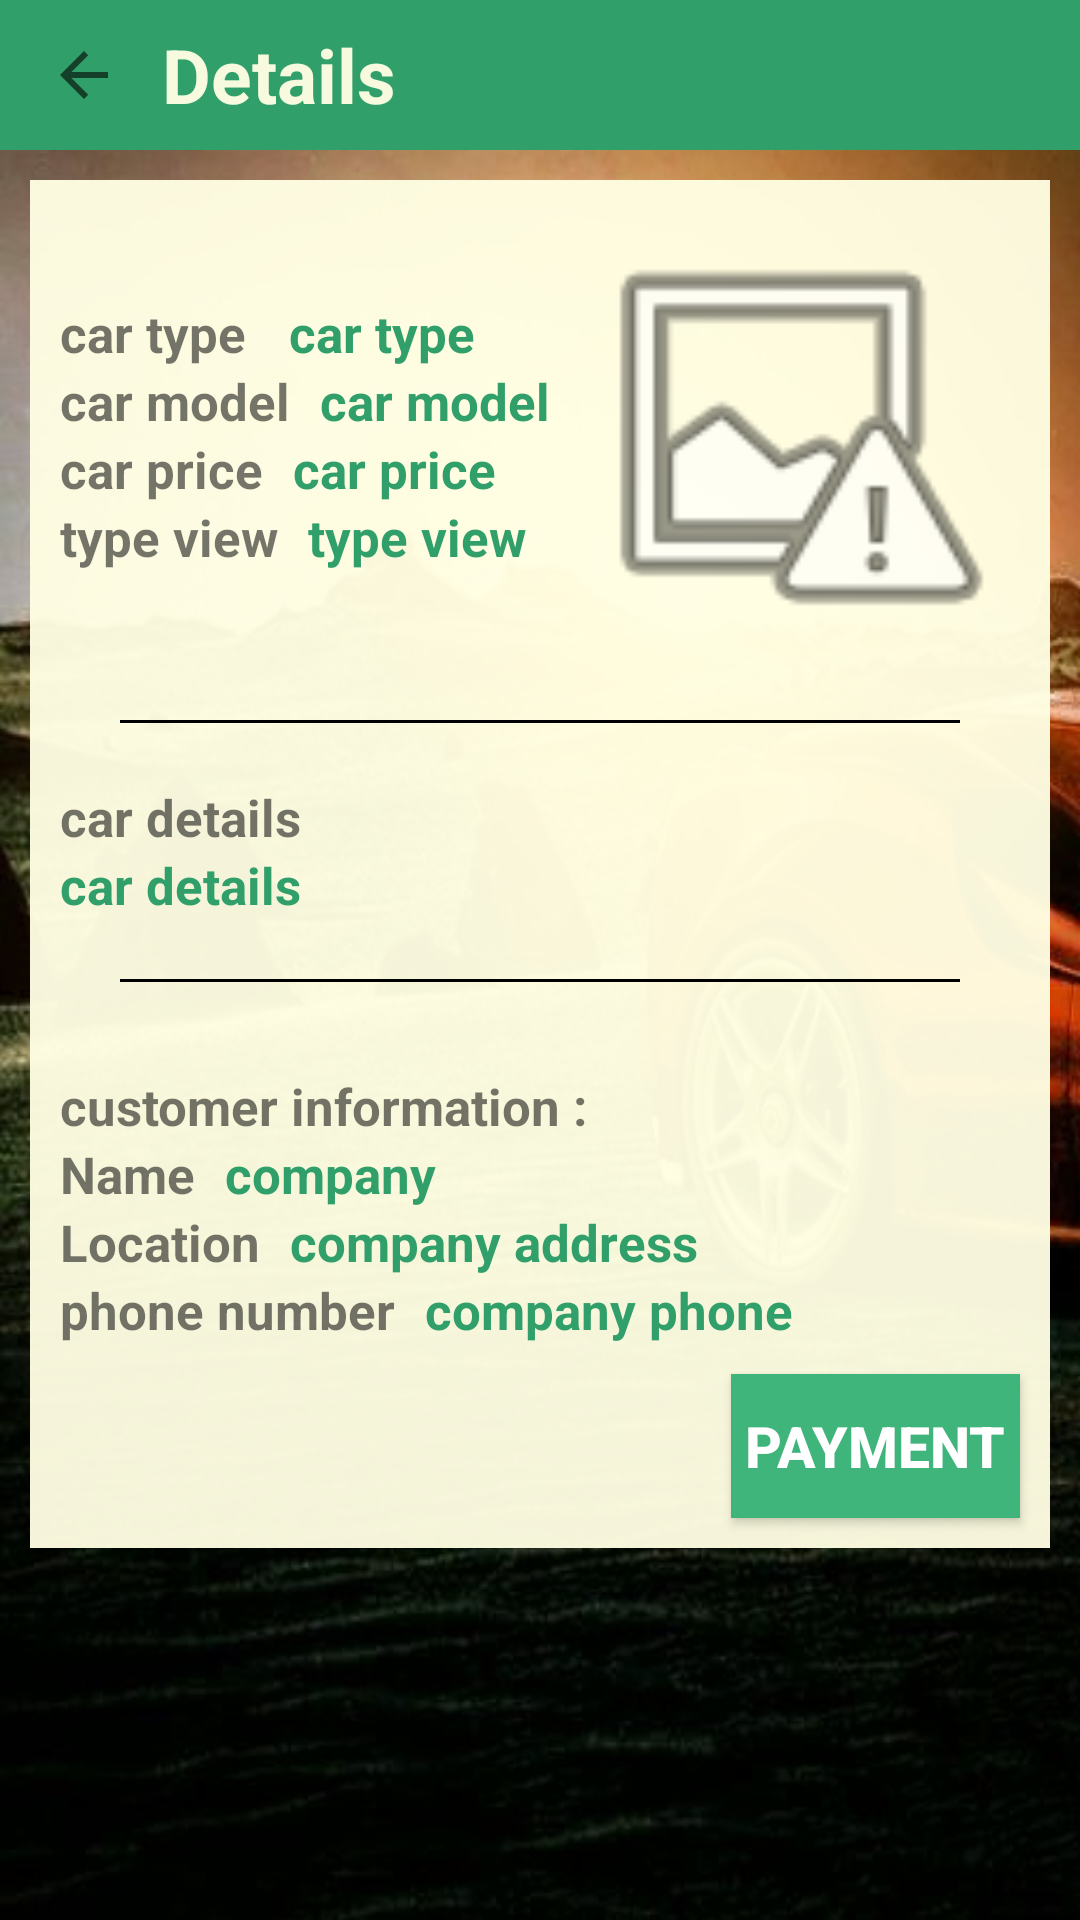

Android layout source for this screen:
<!-- AndroidManifest.xml: application theme AppTheme -->
<!-- res/layout/details_car_service.xml -->
<ScrollView
    android:layout_width="match_parent"
    android:layout_height="match_parent"
    android:background="@drawable/bg1"
    android:orientation="vertical"
    xmlns:android="http://schemas.android.com/apk/res/android">
<LinearLayout
    android:layout_width="match_parent"
    android:layout_height="match_parent"
    android:orientation="vertical">
    <Toolbar
        android:layout_width="match_parent"
        android:layout_height="50dp"
        android:layoutDirection="ltr"
        android:background="@color/colorPrimaryDark"
        >

        <android.support.v7.widget.AppCompatImageView
            android:layout_width="wrap_content"
            android:layout_height="wrap_content"
            android:id="@+id/back"
            android:src="?android:attr/homeAsUpIndicator" />


        <TextView
            android:layout_width="wrap_content"
            android:layout_height="match_parent"
            android:text="@string/details"
            android:gravity="center"
            android:textColor="@color/baj"
            android:textSize="25sp"
            android:textStyle="bold"
            android:layout_marginLeft="30dp"/>



    </Toolbar>


    <LinearLayout xmlns:android="http://schemas.android.com/apk/res/android"
        android:layout_width="match_parent"
        android:layout_height="match_parent"
        android:layout_margin="10dp"
        android:layout_gravity="center"
        android:background="@color/baj"
        android:gravity="center"

        android:orientation="vertical">



        <LinearLayout
            android:layout_width="match_parent"
            android:layout_height="wrap_content"
            android:orientation="vertical"
            android:layout_marginRight="10dp"
            android:layout_marginLeft="10dp"
            android:layout_marginTop="10dp">

            <LinearLayout
                android:layout_width="match_parent"
                android:layout_height="wrap_content"
                android:orientation="horizontal"
                android:layout_gravity="center"
                android:gravity="center"

                >





                <LinearLayout
                    android:layout_width="wrap_content"
                    android:layout_height="wrap_content"
                    android:orientation="vertical"

                    >

<LinearLayout
    android:layout_width="wrap_content"
    android:layout_height="wrap_content"
    android:orientation="horizontal">
            <TextView
                android:layout_width="wrap_content"
                android:layout_height="wrap_content"
                android:text="@string/car_type"
                android:paddingRight="10dp"
                android:hint="car type "
                 android:textStyle="bold"
                android:textSize="17dp"/>
            <TextView
                android:layout_width="match_parent"
                android:layout_height="wrap_content"
                android:text="car type"
                android:id="@+id/car_type"
                android:textColor="@color/colorPrimaryDark"
                 android:textStyle="bold"
                android:textSize="17dp"/>
</LinearLayout>
            <LinearLayout
                android:layout_width="wrap_content"
                android:layout_height="wrap_content"
                android:orientation="horizontal">
                <TextView
                    android:layout_width="wrap_content"
                    android:layout_height="wrap_content"
                    android:text="@string/car_model"
                    android:paddingRight="10dp"
                     android:textStyle="bold"
                    android:textSize="17dp"/>
                <TextView
                    android:layout_width="match_parent"
                    android:layout_height="wrap_content"
                    android:text="car model"
                    android:id="@+id/car_model"
                     android:textColor="@color/colorPrimaryDark"
                    android:textStyle="bold"
                    android:textSize="17dp"/>
            </LinearLayout>
            <LinearLayout
                android:layout_width="wrap_content"
                android:layout_height="wrap_content"
                android:orientation="horizontal">
                <TextView
                    android:layout_width="wrap_content"
                    android:layout_height="wrap_content"
                    android:text="@string/price_car"
                    android:paddingRight="10dp"
                     android:textStyle="bold"
                    android:textSize="17dp"/>
                <TextView
                    android:layout_width="match_parent"
                    android:layout_height="wrap_content"
                    android:text="car price"
                    android:id="@+id/car_price"
                     android:textStyle="bold"
                    android:textColor="@color/colorPrimaryDark"
                    android:textSize="17dp"/>
            </LinearLayout>
            <LinearLayout
                android:layout_width="wrap_content"
                android:layout_height="wrap_content"
                android:orientation="horizontal">
            <TextView
                android:layout_width="wrap_content"
                android:layout_height="wrap_content"
                android:text="@string/type_view"
                android:paddingRight="10dp"
                 android:textStyle="bold"
                android:textSize="17dp"/>

                <TextView
                    android:layout_width="match_parent"
                    android:layout_height="wrap_content"
                    android:text="type view "
                     android:id="@+id/typeview"
                    android:textStyle="bold"
                    android:textColor="@color/colorPrimaryDark"
                    android:textSize="17dp"/>

            </LinearLayout>

            </LinearLayout>

                <ImageView
                    android:layout_width="match_parent"
                    android:layout_height="150dp"
                    android:id="@+id/img"

                    android:src="@android:drawable/ic_menu_report_image"
                    />
            </LinearLayout>

            <View
            android:layout_width="match_parent"
            android:layout_height="1dp"
            android:background="@color/black"
                android:layout_margin="20dp"/>
            <TextView
                android:layout_width="wrap_content"
                android:layout_height="wrap_content"
                android:text="@string/car_details"
                android:textStyle="bold"
                android:textSize="17dp"/>
            <TextView
                android:layout_width="match_parent"
                android:layout_height="wrap_content"
                android:text="car details "
                 android:id="@+id/car_details"

                android:textColor="@color/colorPrimaryDark"
                android:textStyle="bold"
                android:textSize="17dp"/>
            <View
                android:layout_width="match_parent"
                android:layout_height="1dp"
                android:layout_margin="20dp"
                android:background="@color/black"/>
            <LinearLayout
                android:layout_width="wrap_content"
                android:layout_height="wrap_content"
                android:orientation="horizontal">
                <TextView
                    android:layout_width="wrap_content"
                    android:layout_height="wrap_content"
                    android:text="@string/info"
                    android:layout_marginTop="10dp"

                    android:textStyle="bold"
                    android:textSize="17dp"/>

                <TextView
                    android:layout_width="wrap_content"
                    android:layout_height="wrap_content"
                    android:text=""
                    android:layout_marginTop="10dp"
                     android:id="@+id/info"
                    android:textStyle="bold"
                    android:textSize="17dp"/>
            </LinearLayout>

            <LinearLayout
                android:layout_width="wrap_content"
                android:layout_height="wrap_content"
                android:orientation="horizontal">

                <TextView
                    android:layout_width="wrap_content"
                    android:layout_height="wrap_content"
                    android:text="@string/name"
                    android:paddingRight="10dp"
                     android:textStyle="bold"
                    android:textSize="17dp"/>
                <TextView
                    android:layout_width="match_parent"
                    android:layout_height="wrap_content"
                    android:text="company"
                    android:id="@+id/company_name"
                     android:textStyle="bold"
                    android:textColor="@color/colorPrimaryDark"
                    android:textSize="17dp"/>
            </LinearLayout>
            <LinearLayout
                android:layout_width="wrap_content"
                android:layout_height="wrap_content"
                android:orientation="horizontal">

                <TextView
                    android:layout_width="wrap_content"
                    android:layout_height="wrap_content"
                    android:text="@string/location"
                    android:paddingRight="10dp"
                     android:textStyle="bold"
                    android:textSize="17dp"/>
                <TextView
                    android:layout_width="match_parent"
                    android:layout_height="wrap_content"
                    android:text="@string/company_address"
                    android:id="@+id/company_address"
                     android:textStyle="bold"
                    android:textColor="@color/colorPrimaryDark"
                    android:textSize="17dp"/>
            </LinearLayout>
            <LinearLayout
                android:layout_width="wrap_content"
                android:layout_height="wrap_content"
                android:orientation="horizontal">

                <TextView
                    android:layout_width="wrap_content"
                    android:layout_height="wrap_content"
                    android:text="@string/phone_number"
                    android:paddingRight="10dp"
                     android:textStyle="bold"
                    android:textSize="17dp"/>
                <TextView
                    android:layout_width="match_parent"
                    android:layout_height="wrap_content"
                    android:text="@string/company_phone"
                    android:id="@+id/company_phone"
                     android:textStyle="bold"
                    android:textColor="@color/colorPrimaryDark"
                    android:textSize="17dp"/>
            </LinearLayout>
        </LinearLayout>






        <Button
            android:layout_width="wrap_content"
            android:layout_height="wrap_content"
            android:background="@color/colorPrimary"
            android:textStyle="bold"
            android:textColor="@color/white"
            android:textSize="19dp"
            android:text=" payment "
            android:layout_margin="10dp"
            android:id="@+id/buy"

            android:layout_gravity="end"

            />
    </LinearLayout>
</LinearLayout>
</ScrollView>
<!-- resources referenced by this layout -->
<resources>
  <color name="baj">#f5fffee3</color>
  <color name="black">#000</color>
  <color name="colorPrimary">#3fb57c</color>
  <color name="colorPrimaryDark">#309f69</color>
  <color name="white">#fff</color>
  <!-- drawable bg1: jpg bitmap (drawable, 54609 bytes) -->
  <string name="car_details">car details</string>
  <string name="car_model">car model</string>
  <string name="car_type">car type</string>
  <string name="company_address">company address</string>
  <string name="company_phone">company phone</string>
  <string name="details">Details  </string>
  <string name="info">customer information :</string>
  <string name="location">Location</string>
  <string name="name">Name</string>
  <string name="phone_number">phone number</string>
  <string name="price_car">car price</string>
  <string name="type_view">type view </string>
  <style name="AppTheme" parent="Theme.AppCompat.Light.NoActionBar">
          
          <item name="colorPrimary">@color/colorPrimary</item>
          <item name="colorPrimaryDark">@color/colorPrimaryDark</item>
          <item name="colorAccent">@color/colorAccent</item>
      </style>
  <color name="colorAccent">#fe9fa353</color>
</resources>
